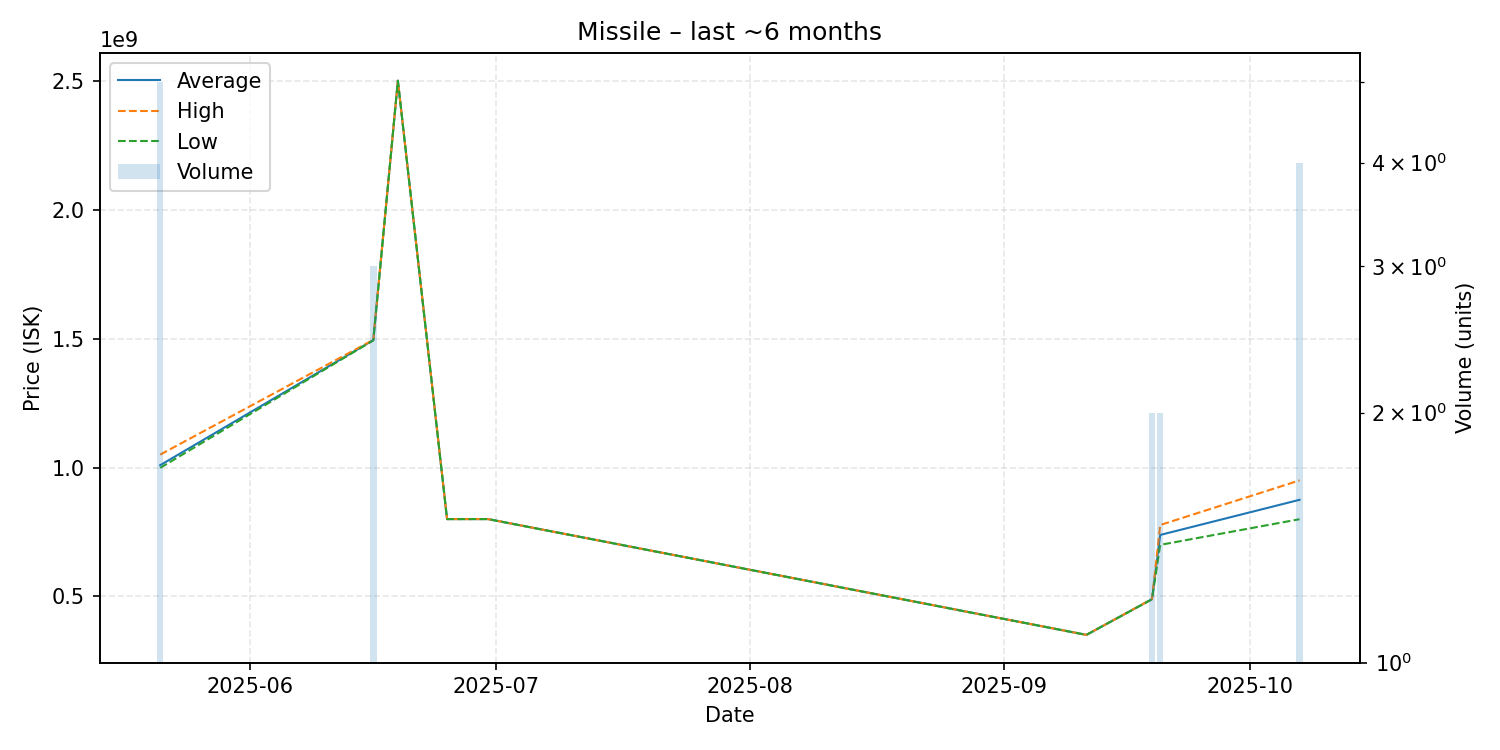

Data behind this chart, as committed beside it:
date, average, highest, lowest, order_count, volume
2025-05-21, 1008960000, 1050000000, 998550000, 5, 5
2025-06-16, 1494000000, 1495000000, 1493000000, 3, 3
2025-06-19, 2500000000, 2500000000, 2500000000, 1, 1
2025-06-25, 800000000, 800000000, 800000000, 1, 1
2025-06-30, 800000000, 800000000, 800000000, 1, 1
2025-09-11, 351000000, 351000000, 351000000, 1, 1
2025-09-19, 489500000, 490000000, 489000000, 2, 2
2025-09-20, 738500000, 777000000, 700000000, 2, 2
2025-10-07, 874750000, 950000000, 799500000, 4, 4
